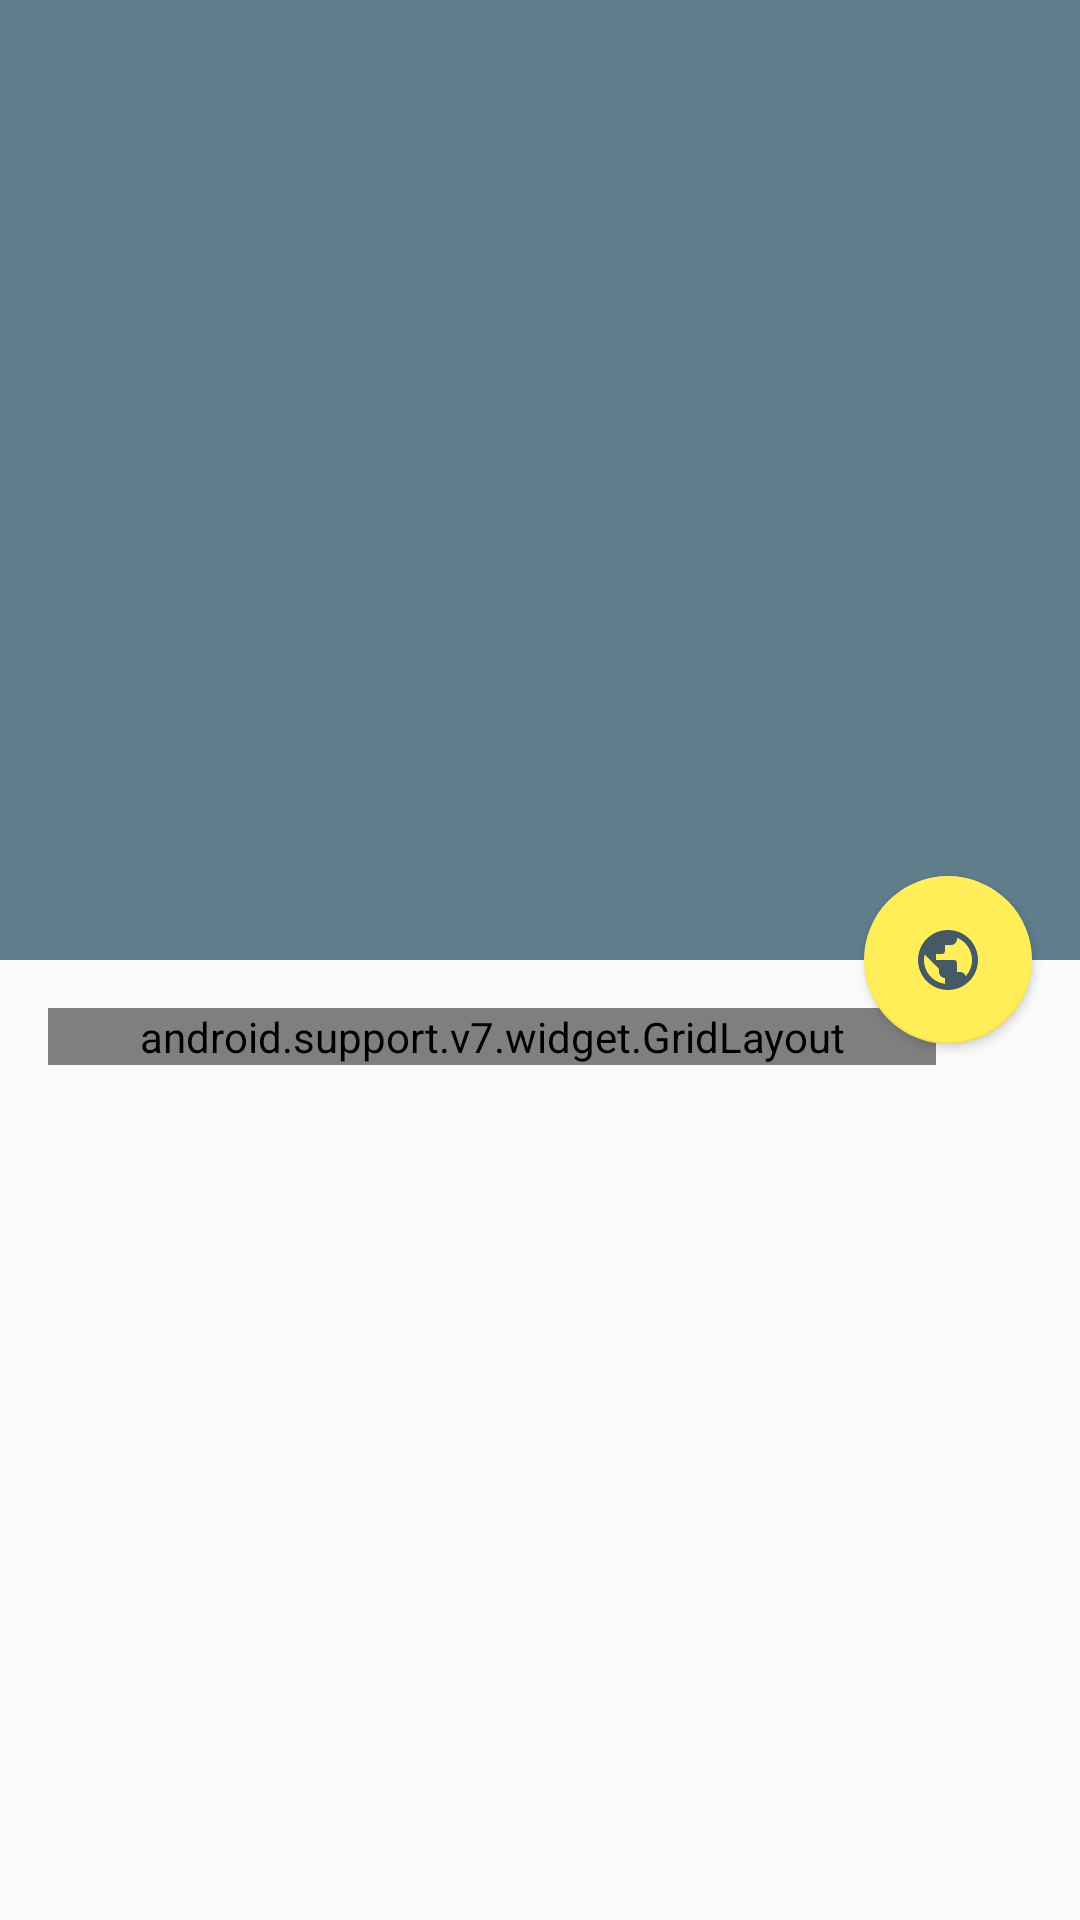

This screen was rendered from an Android layout file. Write that file and the resources it references.
<!-- AndroidManifest.xml: application theme AppTheme -->
<!-- res/layout/fragment_detail.xml -->
<?xml version="1.0" encoding="utf-8"?>
<android.support.design.widget.CoordinatorLayout xmlns:android="http://schemas.android.com/apk/res/android"
    xmlns:app="http://schemas.android.com/apk/res-auto"
    xmlns:tools="http://schemas.android.com/tools"
    android:id="@+id/main_content"
    android:layout_width="match_parent"
    android:layout_height="match_parent"
    tools:context=".artistdetail.ArtistDetailActivity"
    tools:ignore="MergeRoot">

    <android.support.design.widget.AppBarLayout
        android:id="@+id/appbar"
        android:layout_width="match_parent"
        android:layout_height="wrap_content"
        android:elevation="@dimen/app_bar_elevation"
        android:theme="@style/ThemeOverlay.AppCompat.Dark.ActionBar">

        <android.support.design.widget.CollapsingToolbarLayout
            android:id="@+id/collapsing_toolbar"
            android:layout_width="match_parent"
            android:layout_height="@dimen/artist_detail_cover_height"
            app:contentScrim="?attr/colorPrimary"
            app:expandedTitleTextAppearance="@android:color/transparent"
            app:layout_scrollFlags="scroll|exitUntilCollapsed">

            <ImageView
                android:id="@+id/cover_image"
                android:layout_width="match_parent"
                android:layout_height="match_parent"
                android:adjustViewBounds="true"
                android:transitionName="@string/transition_cover"
                app:layout_collapseMode="parallax"
                tools:ignore="contentDescription"
                tools:src="@drawable/lenna" />

            <android.support.v7.widget.Toolbar
                android:id="@+id/toolbar"
                android:layout_width="match_parent"
                android:layout_height="?attr/actionBarSize"
                android:background="@drawable/overlay_bg_top_down"
                app:layout_collapseMode="pin"
                app:popupTheme="@style/ThemeOverlay.AppCompat.Light" />

            <TextView
                android:id="@+id/artist_details_name"
                style="?android:attr/textAppearanceLarge"
                android:layout_width="match_parent"
                android:layout_height="wrap_content"
                android:layout_gravity="bottom"
                android:background="@drawable/overlay_bg_bottom_up"
                android:fontFamily="sans-serif-condensed"
                android:lineSpacingMultiplier="0.9"
                android:paddingBottom="@dimen/artist_detail_name_padding_bottom"
                android:paddingLeft="@dimen/artist_detail_name_padding_left"
                android:paddingStart="@dimen/artist_detail_name_padding_left"
                android:paddingTop="@dimen/artist_detail_name_padding_bottom"
                android:textColor="#fff"
                android:textSize="@dimen/artist_detail_name_text_size"
                android:textStyle="bold"
                tools:text="Foo" />

        </android.support.design.widget.CollapsingToolbarLayout>

    </android.support.design.widget.AppBarLayout>

    <android.support.v4.widget.NestedScrollView
        android:id="@+id/artist_content"
        android:layout_width="match_parent"
        android:layout_height="match_parent"
        app:layout_behavior="@string/appbar_scrolling_view_behavior">

        <LinearLayout
            android:layout_width="match_parent"
            android:layout_height="match_parent"
            android:layout_margin="@dimen/artist_description_margin"
            android:orientation="vertical"
            android:paddingEnd="@dimen/artist_description_padding_end">

            <android.support.v7.widget.GridLayout
                android:id="@+id/artist_genres_albums_tracks_grid"
                android:layout_width="match_parent"
                android:layout_height="match_parent"
                app:alignmentMode="alignBounds"
                app:columnCount="2"
                app:columnOrderPreserved="false"
                app:useDefaultMargins="true">

                <ImageView
                    android:id="@+id/artist_detail_genres_icon"
                    android:paddingBottom="@dimen/albums_tracks_grid_padding"
                    android:paddingEnd="@dimen/albums_tracks_grid_padding"
                    android:paddingRight="@dimen/albums_tracks_grid_padding"
                    android:paddingTop="@dimen/albums_tracks_grid_padding"
                    android:src="@drawable/ic_genres"
                    app:layout_gravity="center_vertical" />

                <TextView
                    android:id="@+id/artist_details_genres"
                    android:padding="@dimen/albums_tracks_grid_padding"
                    app:layout_gravity="start"
                    tools:text="folk, pop, rock, jazz" />

                <ImageView
                    android:id="@+id/artist_details_albums_tracks_icon"
                    android:paddingBottom="@dimen/albums_tracks_grid_padding"
                    android:paddingEnd="@dimen/albums_tracks_grid_padding"
                    android:paddingRight="@dimen/albums_tracks_grid_padding"
                    android:paddingTop="@dimen/albums_tracks_grid_padding"
                    android:src="@drawable/ic_tracks"
                    app:layout_gravity="center_horizontal" />

                <TextView
                    android:id="@+id/artist_details_albums_tracks"
                    android:padding="@dimen/albums_tracks_grid_padding"
                    app:layout_gravity="start"
                    tools:text="42 albums • 42 tracks" />
            </android.support.v7.widget.GridLayout>

            <TextView
                android:id="@+id/artist_details_description"
                style="@style/TextAppearance.AppCompat.Body1"
                android:layout_width="match_parent"
                android:layout_height="wrap_content"
                tools:text="Lorem ipsum Lorem ipsum Lorem ipsum Lorem ipsum Lorem ipsum Lorem ipsum Lorem ipsum Lorem ipsum Lorem ipsum Lorem ipsum Lorem ipsum Lorem ipsum" />

        </LinearLayout>
    </android.support.v4.widget.NestedScrollView>

    <include layout="@layout/include_artist_link_fab" />
</android.support.design.widget.CoordinatorLayout>
<!-- res/layout/include_artist_link_fab.xml (included above) -->
<android.support.design.widget.FloatingActionButton xmlns:android="http://schemas.android.com/apk/res/android"
    xmlns:app="http://schemas.android.com/apk/res-auto"
    android:id="@+id/artist_link_fab"
    android:layout_width="wrap_content"
    android:layout_height="wrap_content"
    android:layout_margin="@dimen/fab_margin"
    android:contentDescription="@string/action_open_link"
    android:elevation="@dimen/fab_elevation"
    android:src="@drawable/ic_globe"
    app:fabSize="normal"
    app:layout_anchor="@id/appbar"
    app:layout_anchorGravity="bottom|right|end" />
<!-- resources referenced by this layout -->
<resources>
  <dimen name="albums_tracks_grid_padding">8dp</dimen>
  <dimen name="app_bar_elevation">4dp</dimen>
  <dimen name="artist_description_margin">16dp</dimen>
  <dimen name="artist_description_padding_end">32dp</dimen>
  <dimen name="artist_detail_cover_height">320dp</dimen>
  <dimen name="artist_detail_name_padding_bottom">16dp</dimen>
  <dimen name="artist_detail_name_padding_left">64dp</dimen>
  <dimen name="artist_detail_name_text_size">32sp</dimen>
  <dimen name="fab_elevation">2dp</dimen>
  <dimen name="fab_margin">16dp</dimen>
  <!-- drawable ic_genres (drawable) -->
  <?xml version="1.0" encoding="utf-8"?>
  <vector xmlns:android="http://schemas.android.com/apk/res/android"
      android:width="24dp"
      android:height="24dp"
      android:viewportHeight="24.0"
      android:viewportWidth="24.0">
      <path
          android:fillColor="@color/colorPrimaryDark"
          android:pathData="M12 2C6.48 2 2 6.48 2 12s4.48 10 10 10 10-4.48 10-10S17.52 2 12 2zm0 14.5c-2.49 0-4.5-2.01-4.5-4.5S9.51 7.5 12 7.5s4.5 2.01 4.5 4.5-2.01 4.5-4.5 4.5zm0-5.5c-.55 0-1 .45-1 1s.45 1 1 1 1-.45 1-1-.45-1-1-1z" />
  </vector>
  <!-- drawable ic_globe (drawable) -->
  <?xml version="1.0" encoding="utf-8"?>
  <vector xmlns:android="http://schemas.android.com/apk/res/android"
      android:width="24dp"
      android:height="24dp"
      android:viewportHeight="24.0"
      android:viewportWidth="24.0">
      <path
          android:fillColor="@color/colorPrimaryDark"
          android:pathData="M12 2C6.48 2 2 6.48 2 12s4.48 10 10 10 10-4.48 10-10S17.52 2 12 2zm-1 17.93c-3.95-.49-7-3.85-7-7.93 0-.62.08-1.21.21-1.79L9 15v1c0 1.1.9 2 2 2v1.93zm6.9-2.54c-.26-.81-1-1.39-1.9-1.39h-1v-3c0-.55-.45-1-1-1H8v-2h2c.55 0 1-.45 1-1V7h2c1.1 0 2-.9 2-2v-.41c2.93 1.19 5 4.06 5 7.41 0 2.08-.8 3.97-2.1 5.39z" />
  </vector>
  <!-- drawable ic_tracks (drawable) -->
  <?xml version="1.0" encoding="utf-8"?>
  <vector xmlns:android="http://schemas.android.com/apk/res/android"
      android:width="24dp"
      android:height="24dp"
      android:viewportHeight="24.0"
      android:viewportWidth="24.0">
      <path
          android:fillColor="@color/colorPrimaryDark"
          android:pathData="M20 2H8c-1.1 0-2 .9-2 2v12c0 1.1.9 2 2 2h12c1.1 0 2-.9 2-2V4c0-1.1-.9-2-2-2zm-2 5h-3v5.5c0 1.38-1.12 2.5-2.5 2.5S10 13.88 10 12.5s1.12-2.5 2.5-2.5c.57 0 1.08.19 1.5.51V5h4v2zM4 6H2v14c0 1.1.9 2 2 2h14v-2H4V6z" />
  </vector>
  <!-- drawable overlay_bg_bottom_up (drawable) -->
  <?xml version="1.0" encoding="utf-8"?>
  <shape xmlns:android="http://schemas.android.com/apk/res/android"
      android:shape="rectangle">
      <gradient
          android:angle="90"
          android:startColor="@color/overlay_bg_color"
          android:endColor="@android:color/transparent"
          android:type="linear" />
  </shape>
  <!-- drawable overlay_bg_top_down (drawable) -->
  <?xml version="1.0" encoding="utf-8"?>
  <shape xmlns:android="http://schemas.android.com/apk/res/android"
      android:shape="rectangle">
      <gradient
          android:angle="90"
          android:endColor="@color/overlay_bg_color"
          android:startColor="@android:color/transparent"
          android:type="linear" />
  </shape>
  <string name="action_open_link">Открыть страницу исполнителя</string>
  <style name="AppTheme" parent="Base.AppTheme" />
  <color name="colorPrimaryDark">#455A64</color>
  <style name="Base.AppTheme" parent="Theme.AppCompat.Light.NoActionBar">
          
          <item name="colorPrimary">@color/colorPrimary</item>
          <item name="colorPrimaryDark">@color/colorPrimaryDark</item>
          <item name="colorAccent">@color/colorAccent</item>
      </style>
  <color name="colorPrimary">#607D8B</color>
  <color name="colorAccent">#FFEE58</color>
</resources>
